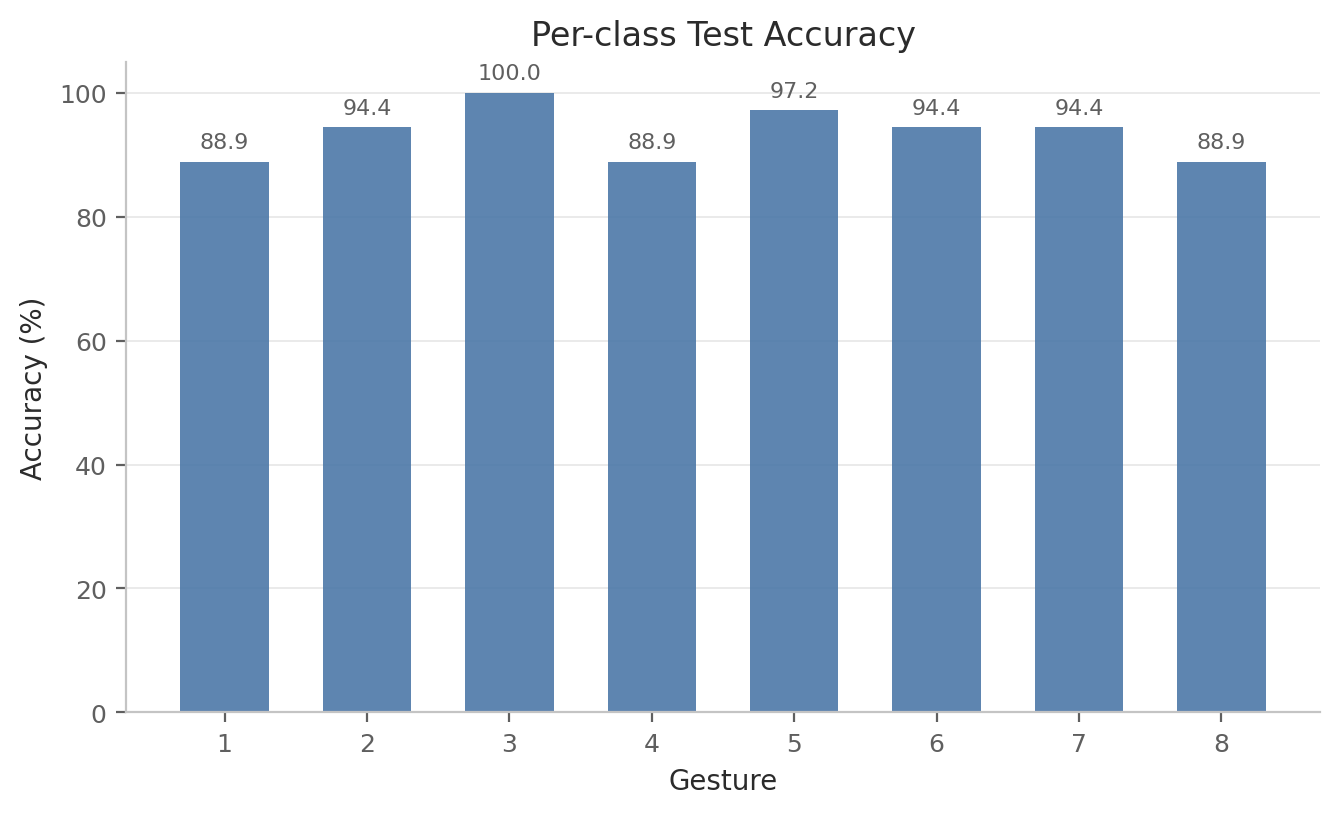

The file beside this chart, header and first rows:
label, gesture_id, accuracy, precision, recall, f1, support
0, 1, 0.8889, 0.9412, 0.8889, 0.9143, 36
1, 2, 0.9444, 0.9444, 0.9444, 0.9444, 36
2, 3, 1.0, 0.9231, 1.0, 0.96, 36
3, 4, 0.8889, 0.8889, 0.8889, 0.8889, 36
4, 5, 0.9722, 0.9722, 0.9722, 0.9722, 36
5, 6, 0.9444, 0.9189, 0.9444, 0.9315, 36
6, 7, 0.9444, 0.9714, 0.9444, 0.9577, 36
7, 8, 0.8889, 0.9143, 0.8889, 0.9014, 36
